Image classification data set "all" (wxtseng/dlserver on GitHub). Class labels (9): checks, denim, knit, linen, nylon, ripstop, suede, synthetic PU, twill.

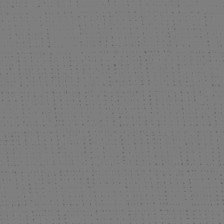
Label: ripstop

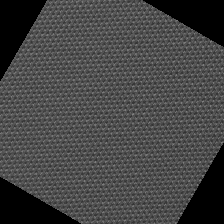
Label: nylon

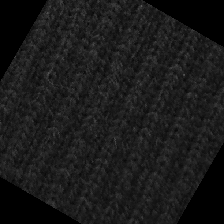
Label: knit

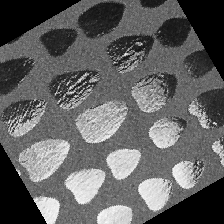
Label: suede

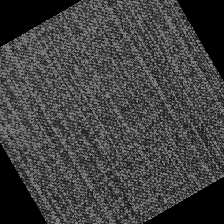
Label: denim

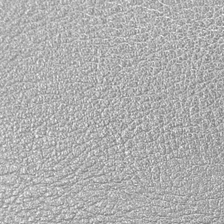
Label: synthetic PU
